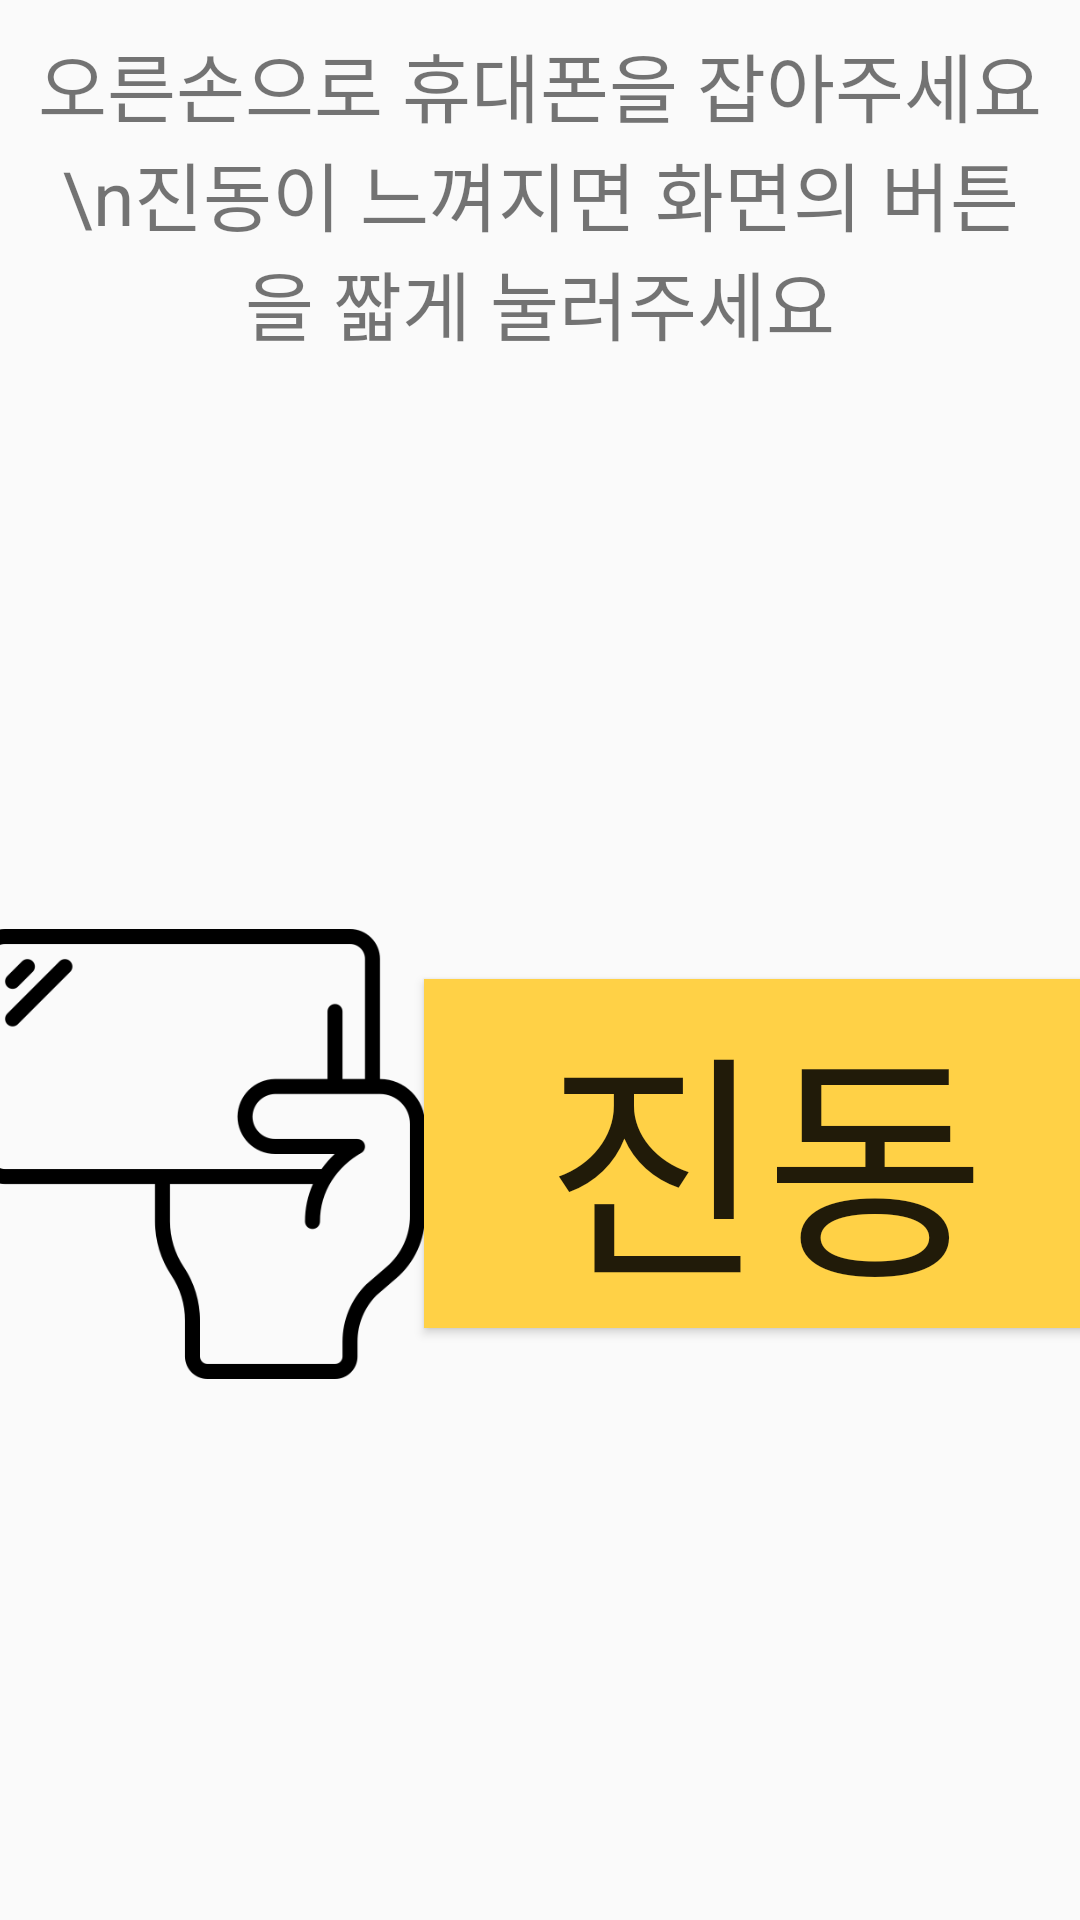

Reconstruct the res/layout file that produces this screen, plus the resources it refers to.
<!-- AndroidManifest.xml: application theme Theme.NIHSS_MP -->
<!-- res/layout/fragment_vibrator.xml -->
<?xml version="1.0" encoding="utf-8"?>
<FrameLayout xmlns:android="http://schemas.android.com/apk/res/android"
    xmlns:app="http://schemas.android.com/apk/res-auto"
    xmlns:tools="http://schemas.android.com/tools"
    android:layout_width="match_parent"
    android:layout_height="match_parent"
    tools:context=".NIHSS.VibratorFragment">

    <TextView
        android:layout_width="wrap_content"
        android:layout_height="wrap_content"
        android:id="@+id/vib"
        android:text="진동중"
        android:visibility="invisible"/>

    <FrameLayout
        android:layout_width="match_parent"
        android:layout_height="match_parent"
        android:id="@+id/Vibrator_view1"
        android:visibility="gone">


        <LinearLayout
            android:layout_width="match_parent"
            android:layout_height="match_parent"
            android:orientation="vertical"
            android:gravity="center">

            <TextView
                android:layout_width="wrap_content"
                android:layout_height="wrap_content"
                android:text="왼손으로 휴대폰을 잡아주세요\n진동이 느껴지면 화면의 버튼을 짧게 눌러주세요"
                android:layout_gravity="top|center"
                android:gravity="center"
                android:textSize="25dp"
                android:layout_margin="10dp"
                android:id="@+id/Vibrator_Comment"/>

            <androidx.constraintlayout.widget.ConstraintLayout
                android:layout_width="match_parent"
                android:layout_height="match_parent">

                <Button
                    android:id="@+id/Vibrator_btn"
                    android:layout_width="wrap_content"
                    android:layout_height="wrap_content"
                    android:background="#FFD146"
                    android:enabled="true"
                    android:text="  진동  "
                    android:textSize="80dp"

                    app:layout_constraintBottom_toBottomOf="parent"
                    app:layout_constraintEnd_toStartOf="@+id/phonehand"
                    app:layout_constraintStart_toStartOf="parent"
                    app:layout_constraintTop_toTopOf="parent" />

                <ImageView
                    android:id="@+id/phonehand"
                    android:layout_width="150dp"
                    android:layout_height="150dp"
                    android:src="@drawable/mobile"
                    android:foregroundGravity="center"


                    app:layout_constraintBottom_toBottomOf="parent"
                    app:layout_constraintEnd_toEndOf="parent"
                    app:layout_constraintStart_toEndOf="@+id/Vibrator_btn"
                    app:layout_constraintTop_toTopOf="parent"/>

            </androidx.constraintlayout.widget.ConstraintLayout>
        </LinearLayout>
    </FrameLayout>

    <FrameLayout
        android:layout_width="match_parent"
        android:layout_height="match_parent"
        android:id="@+id/Vibrator_view2"
        android:visibility="visible">

        <LinearLayout
            android:layout_width="match_parent"
            android:layout_height="match_parent"
            android:orientation="vertical"
            android:gravity="center">

            <TextView
                android:layout_width="wrap_content"
                android:layout_height="wrap_content"
                android:text="오른손으로 휴대폰을 잡아주세요\n진동이 느껴지면 화면의 버튼을 짧게 눌러주세요"
                android:layout_gravity="top|center"
                android:gravity="center"
                android:textSize="25dp"
                android:layout_margin="10dp"
                android:id="@+id/Vibrator_Comment2"/>

            <androidx.constraintlayout.widget.ConstraintLayout
                android:layout_width="match_parent"
                android:layout_height="match_parent">

                <ImageView
                    android:id="@+id/phonehand2"
                    android:layout_width="150dp"
                    android:layout_height="150dp"
                    android:foregroundGravity="center"
                    android:src="@drawable/mobile"
                    android:scaleX="-1"

                    app:layout_constraintBottom_toBottomOf="parent"
                    app:layout_constraintEnd_toStartOf="@+id/Vibrator_btn2"
                    app:layout_constraintStart_toStartOf="parent"
                    app:layout_constraintTop_toTopOf="parent" />
                <Button
                    android:id="@+id/Vibrator_btn2"
                    android:layout_width="wrap_content"
                    android:layout_height="wrap_content"
                    android:background="#FFD146"
                    android:enabled="true"
                    android:text="  진동  "
                    android:textSize="80dp"

                    app:layout_constraintBottom_toBottomOf="parent"
                    app:layout_constraintEnd_toEndOf="parent"
                    app:layout_constraintStart_toEndOf="@+id/phonehand2"
                    app:layout_constraintTop_toTopOf="parent" />



            </androidx.constraintlayout.widget.ConstraintLayout>
        </LinearLayout>
    </FrameLayout>
</FrameLayout>
<!-- resources referenced by this layout -->
<resources>
  <!-- drawable mobile: png bitmap (drawable, 10417 bytes) -->
  <style name="Theme.NIHSS_MP" parent="android:Theme.Material.Light.NoActionBar" />
</resources>
